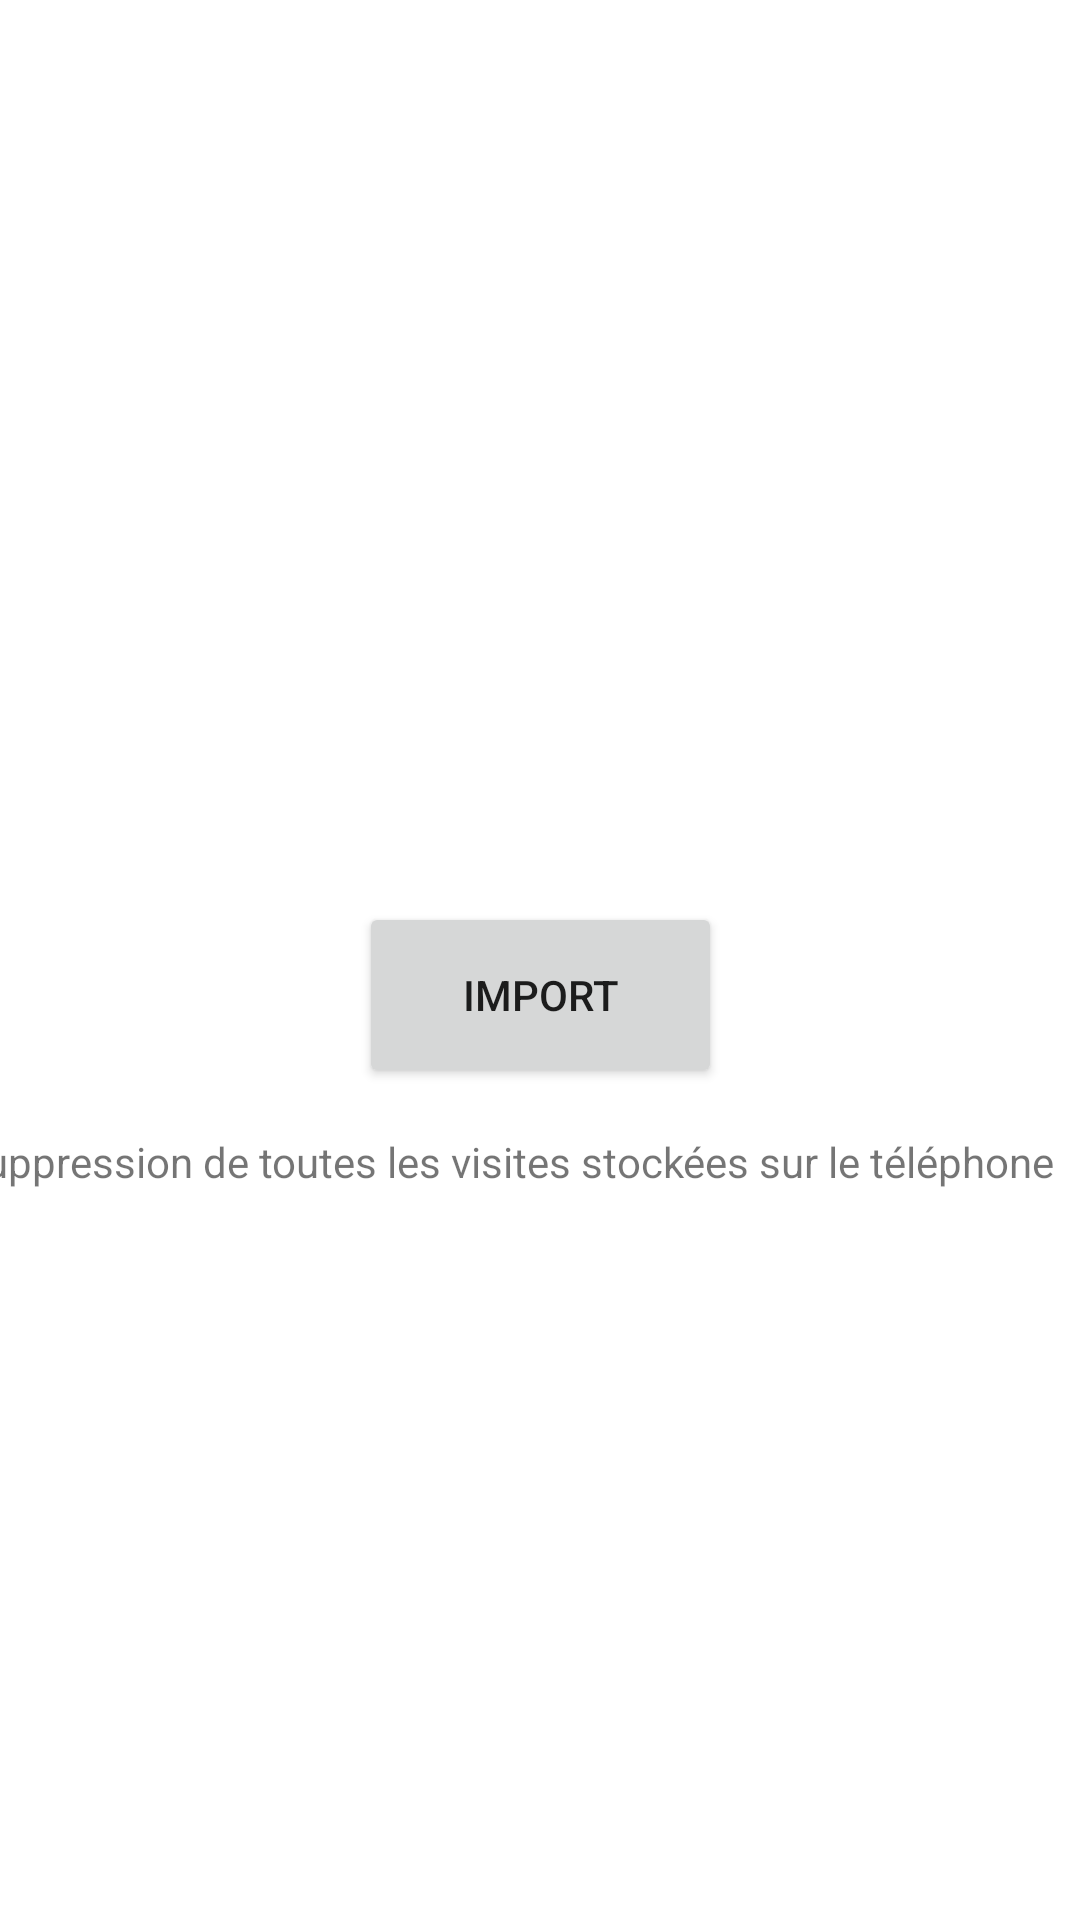

This screen was rendered from an Android layout file. Write that file and the resources it references.
<!-- AndroidManifest.xml: application theme Theme.PPE4Passelande_Kenzo -->
<!-- res/layout/activity_act_import.xml -->
<?xml version="1.0" encoding="utf-8"?>
<androidx.constraintlayout.widget.ConstraintLayout xmlns:android="http://schemas.android.com/apk/res/android"
    xmlns:app="http://schemas.android.com/apk/res-auto"
    xmlns:tools="http://schemas.android.com/tools"
    android:layout_width="match_parent"
    android:layout_height="match_parent"
    tools:context=".ActImport">

    <Button
        android:id="@+id/bImport"
        android:layout_width="121dp"
        android:layout_height="62dp"
        android:text="@string/bImport"
        app:layout_constraintBottom_toBottomOf="parent"
        app:layout_constraintEnd_toEndOf="parent"
        app:layout_constraintStart_toStartOf="parent"
        app:layout_constraintTop_toTopOf="parent"
        app:layout_constraintVertical_bias="0.52" />

    <TextView
        android:id="@+id/textView2"
        android:layout_width="375dp"
        android:layout_height="51dp"
        android:text="@string/Txt_Import"
        app:layout_constraintBottom_toBottomOf="parent"
        app:layout_constraintEnd_toEndOf="parent"
        app:layout_constraintHorizontal_bias="0.861"
        app:layout_constraintStart_toStartOf="parent"
        app:layout_constraintTop_toTopOf="parent"
        app:layout_constraintVertical_bias="0.641" />
</androidx.constraintlayout.widget.ConstraintLayout>
<!-- resources referenced by this layout -->
<resources>
  <string name="Txt_Import">suppression de toutes les visites stockées sur le téléphone</string>
  <string name="bImport">Import</string>
  <style name="Theme.PPE4Passelande_Kenzo" parent="Theme.MaterialComponents.DayNight.DarkActionBar">
          
          <item name="colorPrimary">@color/purple_500</item>
          <item name="colorPrimaryVariant">@color/purple_700</item>
          <item name="colorOnPrimary">@color/white</item>
          
          <item name="colorSecondary">@color/teal_200</item>
          <item name="colorSecondaryVariant">@color/teal_700</item>
          <item name="colorOnSecondary">@color/black</item>
          
          <item name="android:statusBarColor" tools:targetApi="l">?attr/colorPrimaryVariant</item>
          
      </style>
  <!-- not gathered from this repository: default colours our renderer supplied (Android Studio template values) -->
  <color name="purple_500">#FF6200EE</color>
  <color name="purple_700">#FF3700B3</color>
  <color name="teal_200">#FF03DAC5</color>
  <color name="teal_700">#FF018786</color>
  <color name="black">#FF000000</color>
  <color name="white">#FFFFFFFF</color>
</resources>
